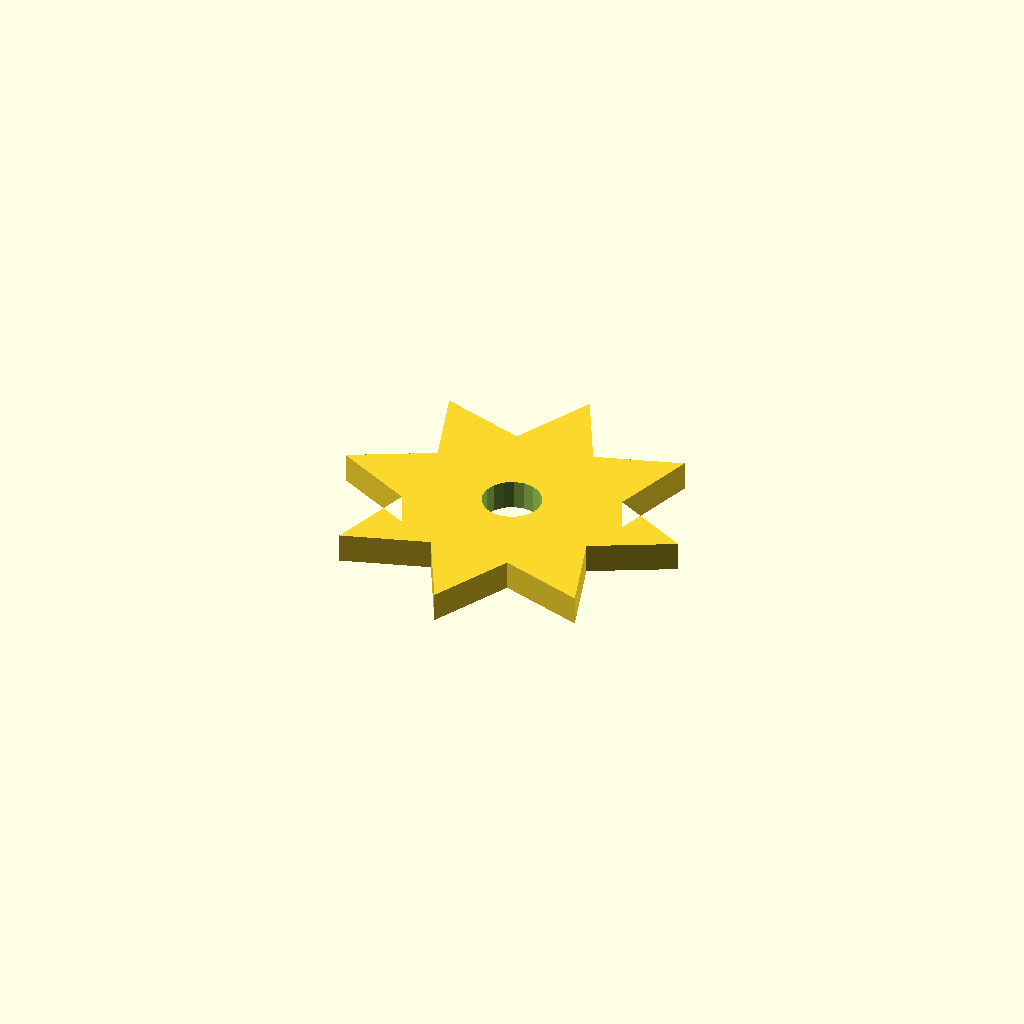
Cell 1: the model at its default parameters.
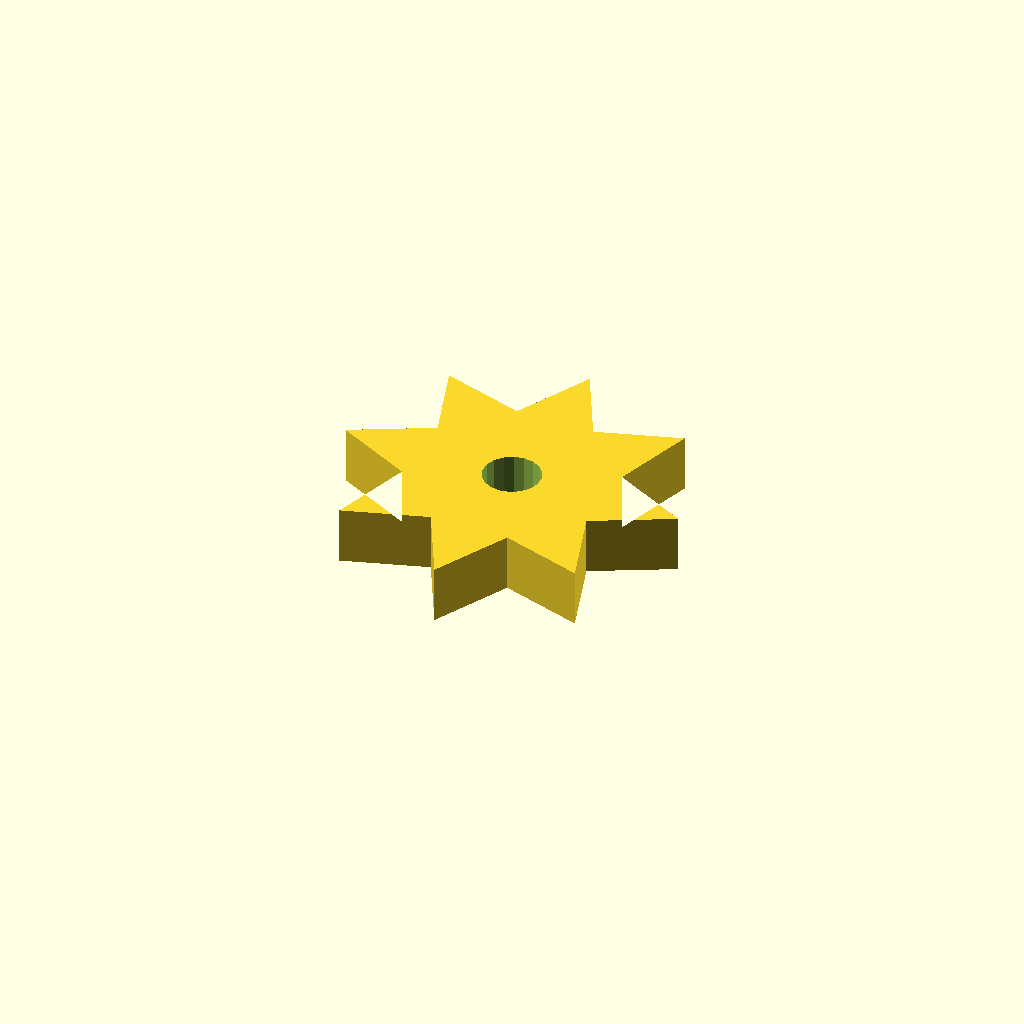
Cell 2: plate_t = 10 (everything else at default).
All cells are drawn from one camera (rotation 55°, 0°, 25°, orthographic, colour scheme Cornfield), so only the parameter changes between them.
Source of the model, optional_data/data/sketch4/starwheels/part_0096.scad:
$fn = 32;

// ----------------------------------------------------------------------
// Star wheel: 8-point blunt, R30
// ----------------------------------------------------------------------

// --- parameters (mm) ---
n_points = 8;             // number of points / teeth
r_out = 30;               // tip radius
r_in = 18;                // root radius
bore_r = 5;               // centre bore radius
plate_t = 5;              // plate thickness, Z (extrusion height)
bore_d = 10;              // centre bore diameter

profile = [[60, 30], [46.63, 36.888], [51.213, 51.213], [36.888, 46.63], [30, 60], [23.112, 46.63], [8.787, 51.213], [13.37, 36.888], [0, 30], [13.37, 23.112], [8.787, 8.787], [23.112, 13.37], [30, 0], [36.888, 13.37], [51.213, 8.787], [46.63, 23.112]];  // primary outline, 16 points, counter clockwise
void_1 = [[34.908, 30.954], [34.286, 32.575], [33.147, 33.886], [31.628, 34.728], [29.913, 34.999], [28.208, 34.668], [26.72, 33.774], [25.627, 32.424], [25.062, 30.782], [25.092, 29.046], [25.714, 27.425], [26.853, 26.114], [28.372, 25.272], [30.087, 25.001], [31.792, 25.332], [33.28, 26.226], [34.373, 27.576], [34.938, 29.218]];  // centre bore, 18 points

// --- the one profile operation ---
difference() {
  linear_extrude(height = plate_t) polygon(points = profile);
  translate([0, 0, -1])
    linear_extrude(height = plate_t + 2) polygon(points = void_1);
}
Customizer parameters (derived from the source; name, type, default, range or options):
n_points: number, default 8
r_out: number, default 30
r_in: number, default 18
bore_r: number, default 5
plate_t: number, default 5
bore_d: number, default 10
